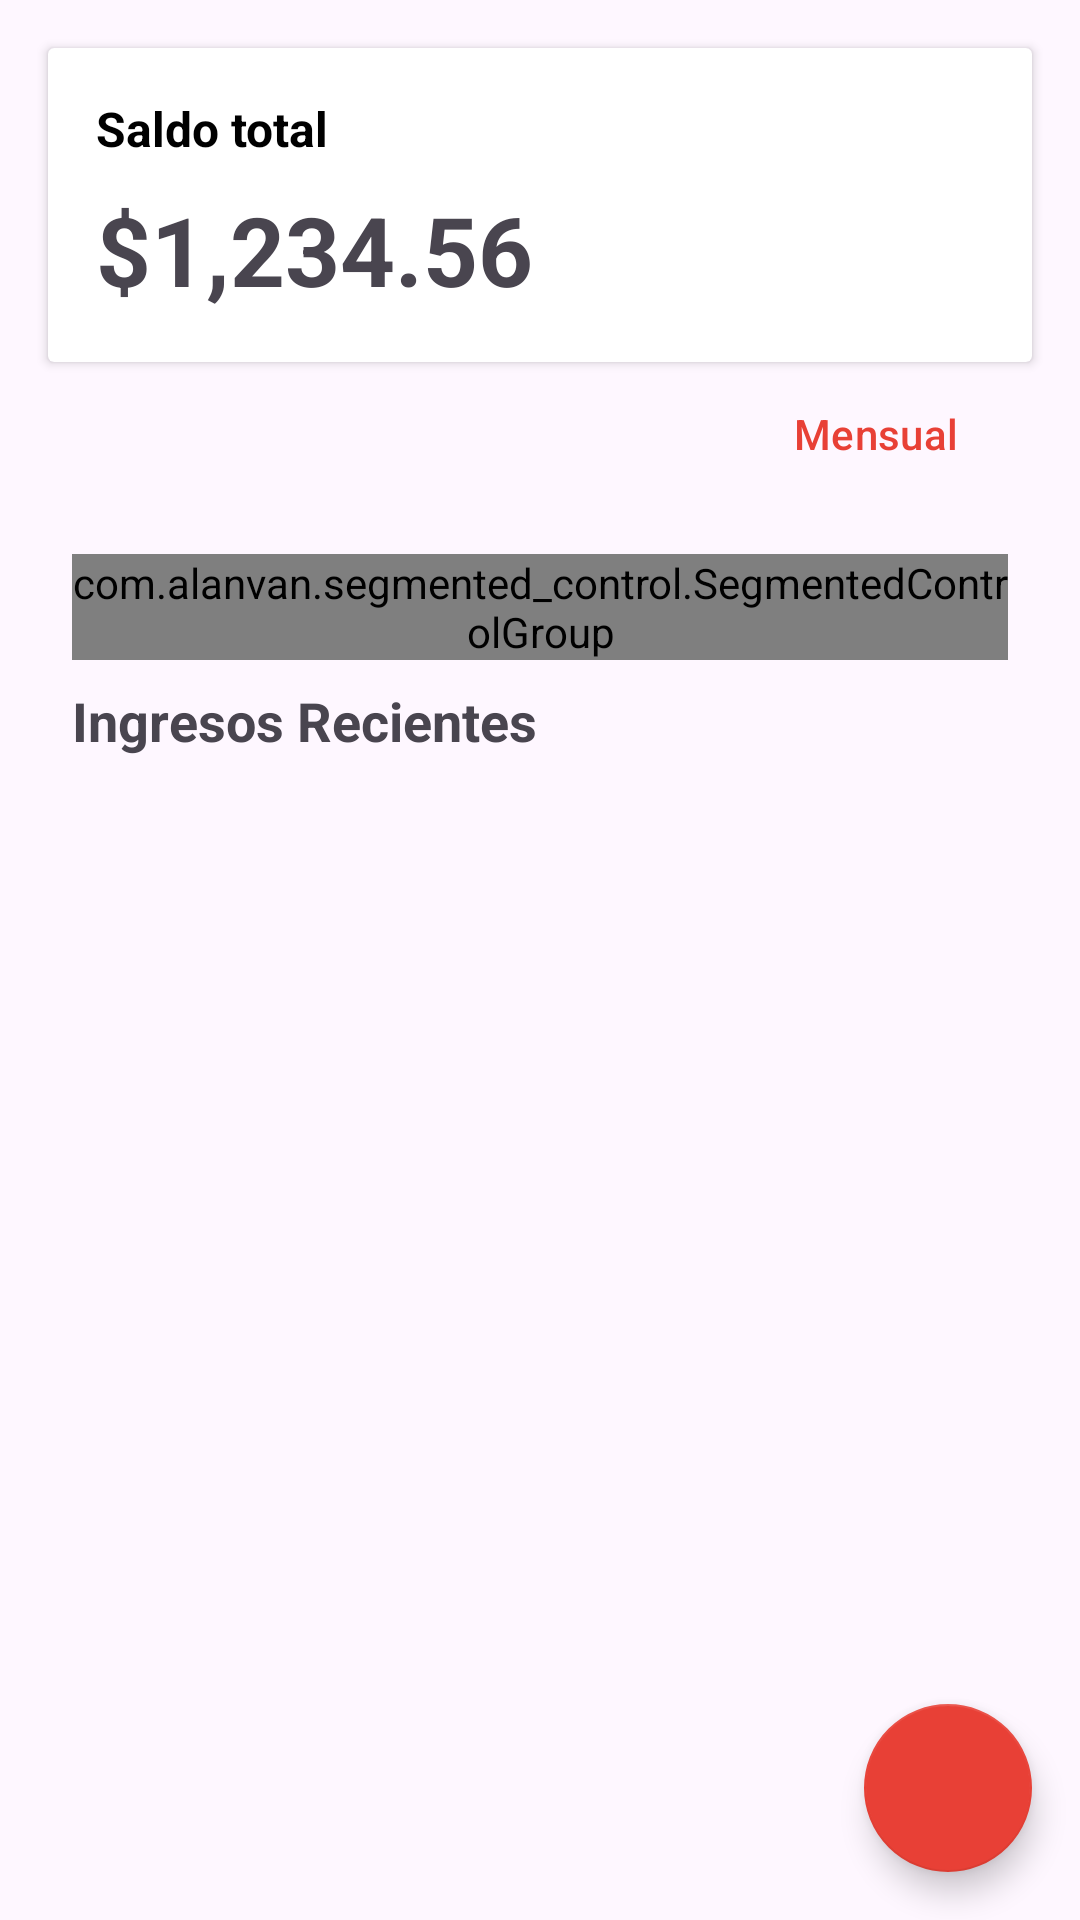

This screen was rendered from an Android layout file. Write that file and the resources it references.
<!-- AndroidManifest.xml: application theme Theme.ControlDeGastos -->
<!-- res/layout/fragment_resume.xml -->
<?xml version="1.0" encoding="utf-8"?>
<FrameLayout xmlns:android="http://schemas.android.com/apk/res/android"
    xmlns:app="http://schemas.android.com/apk/res-auto"
    xmlns:tools="http://schemas.android.com/tools"
    android:layout_width="match_parent"
    android:layout_height="match_parent"
    tools:context=".ResumeFragment">

    <androidx.coordinatorlayout.widget.CoordinatorLayout
        android:layout_width="match_parent"
        android:layout_height="match_parent">

        <androidx.core.widget.NestedScrollView
            android:layout_width="match_parent"
            android:layout_height="match_parent"
            android:fillViewport="true"
            android:padding="8dp">

            <androidx.constraintlayout.widget.ConstraintLayout
                android:layout_width="match_parent"
                android:layout_height="wrap_content">

                <androidx.cardview.widget.CardView
                    android:id="@+id/card_total"
                    android:layout_width="0dp"
                    android:layout_height="wrap_content"
                    android:layout_margin="8dp"
                    app:cardElevation="2dp"
                    app:layout_constraintEnd_toEndOf="parent"
                    app:layout_constraintStart_toStartOf="parent"
                    app:layout_constraintTop_toTopOf="parent">

                    <LinearLayout
                        android:layout_width="match_parent"
                        android:layout_height="wrap_content"
                        android:orientation="vertical"
                        android:padding="16dp">

                        <TextView
                            android:id="@+id/tv_card_total_title"
                            android:layout_width="match_parent"
                            android:layout_height="wrap_content"
                            android:text="@string/total_subtitle"
                            android:textColor="@color/black"
                            android:textSize="16sp"
                            android:textStyle="bold" />

                        <TextView
                            android:id="@+id/tv_card_total_amount"
                            android:layout_width="match_parent"
                            android:layout_height="wrap_content"
                            android:layout_marginTop="8dp"
                            android:text="@string/total_amount"
                            android:textSize="32sp"
                            android:textStyle="bold" />
                    </LinearLayout>
                </androidx.cardview.widget.CardView>

                <FrameLayout
                    android:id="@+id/resume_filters_fragment"
                    android:layout_width="wrap_content"
                    android:layout_height="wrap_content"
                    android:layout_marginStart="@dimen/margin"
                    app:layout_constraintBottom_toTopOf="@+id/segmentedButtonsResume"
                    app:layout_constraintStart_toStartOf="parent"
                    app:layout_constraintTop_toBottomOf="@+id/card_total" />

                <com.google.android.material.button.MaterialButton
                    android:id="@+id/filter_type_button"
                    style="?attr/borderlessButtonStyle"
                    android:layout_width="wrap_content"
                    android:layout_height="wrap_content"
                    android:text="@string/default_label_periodo"
                    app:icon="@drawable/today_24px"
                    android:layout_marginEnd="@dimen/margin"
                    app:layout_constraintEnd_toEndOf="parent"
                    app:layout_constraintTop_toBottomOf="@+id/card_total" />

                <com.alanvan.segmented_control.SegmentedControlGroup
                    android:id="@+id/segmentedButtonsResume"
                    android:layout_width="match_parent"
                    android:layout_height="wrap_content"
                    android:layout_margin="@dimen/margin"
                    app:layout_constraintEnd_toEndOf="parent"
                    app:layout_constraintStart_toStartOf="parent"
                    app:layout_constraintTop_toBottomOf="@+id/filter_type_button"
                    app:singleSelection="true">

                    <com.alanvan.segmented_control.SegmentedControlButton
                        android:id="@+id/segmentedButtonsResumeButton1"
                        android:layout_width="0dp"
                        android:layout_height="wrap_content"
                        android:text="@string/toggle_button_label1" />

                    <com.alanvan.segmented_control.SegmentedControlButton
                        android:id="@+id/segmentedButtonsResumeButton2"
                        android:layout_width="0dp"
                        android:layout_height="wrap_content"
                        android:text="@string/toggle_button_label2" />

                </com.alanvan.segmented_control.SegmentedControlGroup>

                <TextView
                    android:id="@+id/tv_recent"
                    android:layout_width="match_parent"
                    android:layout_height="wrap_content"
                    android:paddingHorizontal="16dp"
                    android:paddingTop="8dp"
                    android:text="@string/income_section_title"
                    android:textSize="18sp"
                    android:textStyle="bold"
                    app:layout_constraintEnd_toEndOf="parent"
                    app:layout_constraintStart_toStartOf="parent"
                    app:layout_constraintTop_toBottomOf="@id/segmentedButtonsResume" />

                <androidx.recyclerview.widget.RecyclerView
                    android:id="@+id/rv_expenses_list"
                    android:layout_width="0dp"
                    android:layout_height="wrap_content"
                    android:layout_marginHorizontal="8dp"
                    android:nestedScrollingEnabled="false"
                    app:layout_constraintEnd_toEndOf="parent"
                    app:layout_constraintStart_toStartOf="parent"
                    app:layout_constraintTop_toBottomOf="@id/tv_recent"
                    tools:listitem="@layout/list_item_resume" />


            </androidx.constraintlayout.widget.ConstraintLayout>
        </androidx.core.widget.NestedScrollView>

        <com.google.android.material.floatingactionbutton.FloatingActionButton
            android:id="@+id/fab_add_transanction"
            style="?attr/floatingActionButtonStyle"
            android:layout_width="wrap_content"
            android:layout_height="wrap_content"
            android:layout_gravity="bottom|end"
            android:layout_margin="16dp"
            app:srcCompat="@drawable/add_24px" />

    </androidx.coordinatorlayout.widget.CoordinatorLayout>
</FrameLayout>
<!-- res/layout/list_item_resume.xml (included above) -->
<?xml version="1.0" encoding="utf-8"?>
<androidx.constraintlayout.widget.ConstraintLayout xmlns:android="http://schemas.android.com/apk/res/android"
    xmlns:app="http://schemas.android.com/apk/res-auto"
    xmlns:tools="http://schemas.android.com/tools"
    android:layout_width="match_parent"
    android:layout_height="72dp"
    android:paddingHorizontal="16dp"
    android:paddingVertical="8dp">

    <ImageView
        android:id="@+id/iv_icon"
        android:layout_width="48dp"
        android:layout_height="48dp"
        app:layout_constraintBottom_toBottomOf="parent"
        app:layout_constraintStart_toStartOf="parent"
        app:layout_constraintTop_toTopOf="parent"
        app:srcCompat="@drawable/insert_chart_24px" />

    <TextView
        android:id="@+id/tv_title_transaction"
        android:layout_width="wrap_content"
        android:layout_height="wrap_content"
        android:layout_marginStart="16dp"
        android:text="TextView"
        android:textSize="16sp"
        android:textStyle="bold"
        app:layout_constraintStart_toEndOf="@+id/iv_icon"
        app:layout_constraintTop_toTopOf="@+id/iv_icon" />

    <TextView
        android:id="@+id/tv_category_transaction"
        android:layout_width="wrap_content"
        android:layout_height="wrap_content"
        android:text="TextView"
        android:textSize="14sp"
        app:layout_constraintBottom_toBottomOf="@+id/iv_icon"
        app:layout_constraintStart_toStartOf="@+id/tv_title_transaction" />

    <TextView
        android:id="@+id/tv_amount_transaction"
        android:layout_width="wrap_content"
        android:layout_height="wrap_content"
        android:text="TextView"
        android:textSize="16sp"
        app:layout_constraintBottom_toBottomOf="parent"
        app:layout_constraintEnd_toEndOf="parent"
        app:layout_constraintTop_toTopOf="parent" />
</androidx.constraintlayout.widget.ConstraintLayout>
<!-- resources referenced by this layout -->
<resources>
  <color name="black">#FF000000</color>
  <dimen name="margin">16dp</dimen>
  <string name="default_label_periodo">Mensual</string>
  <string name="income_section_title">Ingresos Recientes</string>
  <string name="toggle_button_label1">Ingresos</string>
  <string name="toggle_button_label2">Gastos</string>
  <string name="total_amount">$1,234.56</string>
  <string name="total_subtitle">Saldo total</string>
  <style name="Theme.ControlDeGastos" parent="Base.Theme.ControlDeGastos" />
  <style name="Base.Theme.ControlDeGastos" parent="Theme.Material3.DayNight.NoActionBar">
          
          <item name="colorPrimary">@color/colorPrimary</item>
          <item name="colorOnPrimary">@color/colorOnPrimary</item>
  
          <item name="colorSecondary">@color/colorPrimary</item>
          <item name="colorOnSecondary">@color/colorOnPrimary</item>
  
          <item name="colorTertiary">@color/colorPrimary</item>
  
          <item name="materialButtonStyle">@style/CustomMaterialButton</item>
          <item name="floatingActionButtonStyle">@style/CustomFabStyle</item>
  
          <item name="android:statusBarColor">@color/colorPrimaryVariant</item>
      </style>
  <color name="colorPrimary">#E84036</color>
  <color name="colorOnPrimary">#FFFEFE</color>
  <style name="CustomMaterialButton" parent="Widget.MaterialComponents.Button">
          <item name="backgroundTint">@color/colorPrimary</item>
          <item name="strokeColor">@color/colorPrimary</item>
          <item name="android:textColor">@color/colorOnPrimary</item>
      </style>
  <style name="CustomFabStyle" parent="Widget.MaterialComponents.FloatingActionButton">
          <item name="backgroundTint">@color/colorPrimary</item>
          <item name="rippleColor">@color/colorOnPrimary</item>
      </style>
  <color name="colorPrimaryVariant">#E97A74</color>
</resources>
